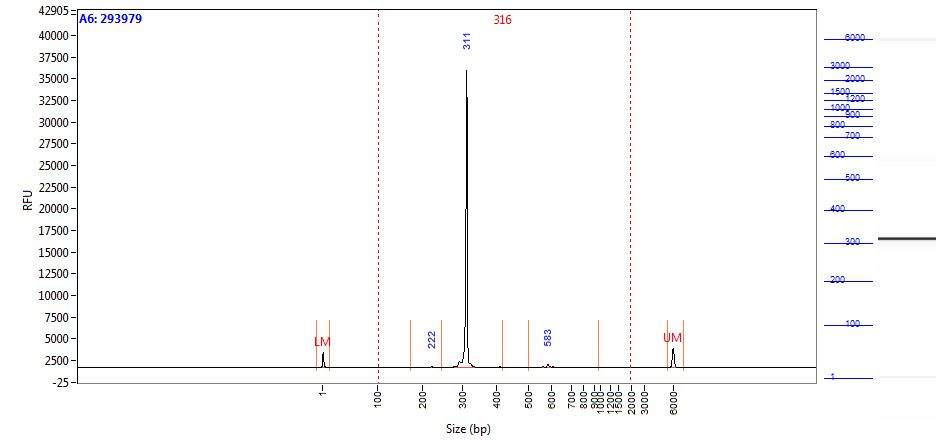

The table this chart was drawn from, first rows:
Size (bp), Intensity
0.58, 1773
1.00, 1412
2.00, 902.4
2.42, 478.7
2.84, 231.5
3.26, 121.8
3.68, 81.66
4.10, 68.63
4.52, 64.84
4.94, 63.38
5.36, 62.56
5.79, 61.74
6.21, 58.74
6.63, 54.40
7.05, 49.79
7.47, 45.18
7.89, 39.87
8.31, 33.98
8.73, 28.48
9.15, 23.81
9.57, 19.86
9.99, 16.81
10.41, 15.09
10.83, 14.40
11.25, 13.65
11.67, 12.12
12.09, 9.87
12.52, 7.42
12.94, 5.73
13.36, 5.56
13.78, 6.45
14.20, 7.30
14.62, 7.45
15.04, 7.61
15.46, 7.53
15.88, 7.24
16.30, 6.97
16.72, 6.88
17.14, 6.67
17.56, 6.31
17.98, 6.50
18.40, 7.64
18.82, 8.66
19.24, 8.30
19.67, 7.33
20.09, 7.25
20.51, 7.71
20.93, 7.52
21.35, 6.83
21.77, 6.38
22.19, 6.21
22.61, 5.97
23.03, 5.44
23.45, 4.66
23.87, 3.98
24.29, 3.72
24.71, 3.46
25.13, 2.87
25.55, 2.46
25.97, 2.60
... 1,938 more rows
